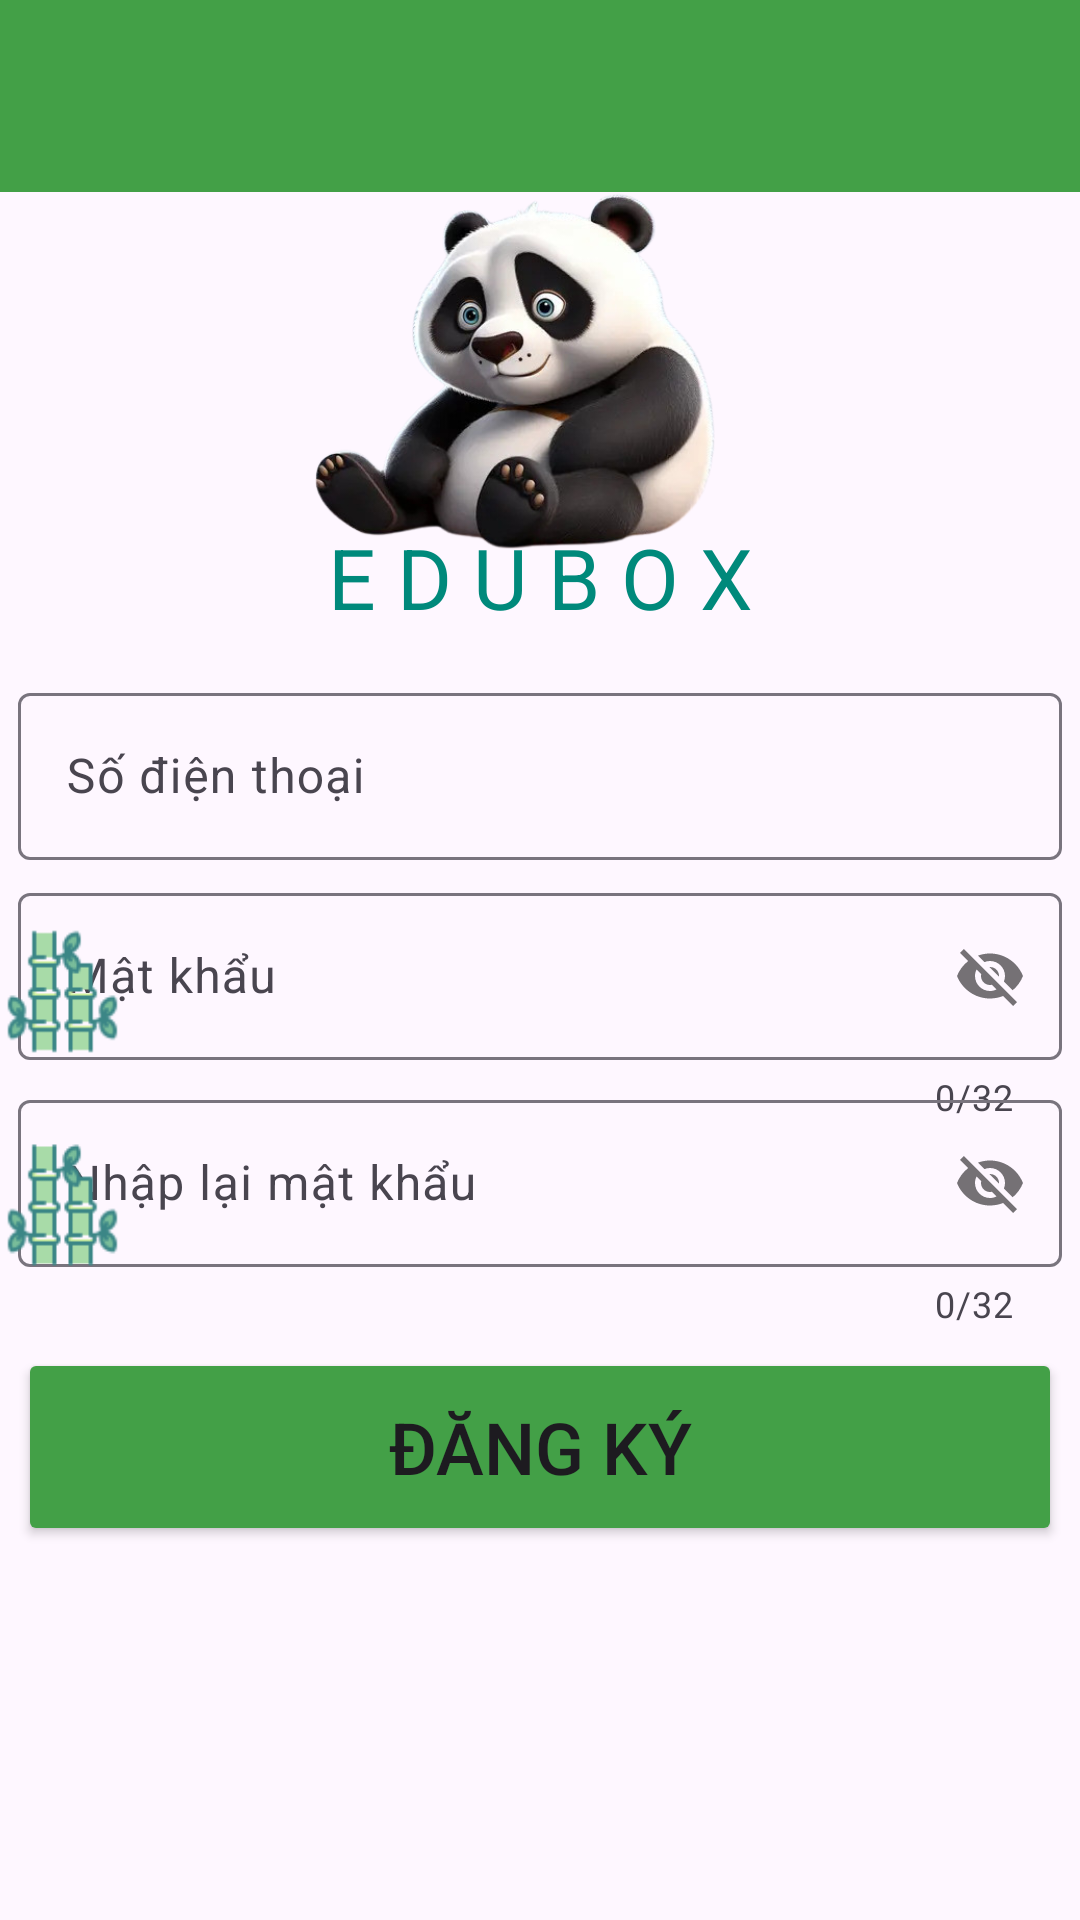

Write the Android layout XML for this screen, with the resource values it uses.
<!-- AndroidManifest.xml: application theme Theme.DoAn_GiaSu -->
<!-- res/layout/activity_main3.xml -->
<?xml version="1.0" encoding="utf-8"?>
<androidx.constraintlayout.widget.ConstraintLayout xmlns:android="http://schemas.android.com/apk/res/android"
    xmlns:app="http://schemas.android.com/apk/res-auto"
    xmlns:tools="http://schemas.android.com/tools"
    android:layout_width="match_parent"
    android:layout_height="match_parent"
    tools:context=".MainActivity3">

    <androidx.appcompat.widget.Toolbar
        android:id="@+id/toolbar2"
        android:layout_width="match_parent"
        android:layout_height="wrap_content"
        android:background="#43A047"
        android:minHeight="?attr/actionBarSize"
        android:theme="@style/ThemeOverlay.AppCompat.Dark.ActionBar"
        app:layout_constraintBottom_toBottomOf="parent"
        app:layout_constraintEnd_toEndOf="parent"
        app:layout_constraintStart_toStartOf="parent"
        app:layout_constraintTop_toTopOf="parent"
        app:layout_constraintVertical_bias="0.0" />

    <ImageView
        android:id="@+id/imageView"
        android:layout_width="222dp"
        android:layout_height="136dp"
        app:layout_constraintBottom_toBottomOf="parent"
        app:layout_constraintEnd_toEndOf="parent"
        app:layout_constraintHorizontal_bias="0.5"
        app:layout_constraintStart_toStartOf="parent"
        app:layout_constraintTop_toTopOf="parent"
        app:layout_constraintVertical_bias="0.107"
        app:srcCompat="@drawable/img_1" />

    <TextView
        android:id="@+id/textView"
        android:layout_width="wrap_content"
        android:layout_height="wrap_content"
        android:text="E D U B O X"
        android:textColor="#00897B"
        android:textSize="28sp"
        app:layout_constraintBottom_toBottomOf="parent"
        app:layout_constraintEnd_toEndOf="parent"
        app:layout_constraintHorizontal_bias="0.5"
        app:layout_constraintStart_toStartOf="parent"
        app:layout_constraintTop_toTopOf="parent"
        app:layout_constraintVertical_bias="0.288" />

    <com.google.android.material.textfield.TextInputLayout
        android:id="@+id/textInputLayout3"
        android:layout_width="348dp"
        android:layout_height="80dp"
        app:counterEnabled="true"
        app:counterMaxLength="32"
        app:layout_constraintBottom_toBottomOf="parent"
        app:layout_constraintEnd_toEndOf="parent"
        app:layout_constraintHorizontal_bias="0.5"
        app:layout_constraintStart_toStartOf="parent"
        app:layout_constraintTop_toTopOf="parent"
        app:layout_constraintVertical_bias="0.522"
        app:passwordToggleEnabled="true">

        <com.google.android.material.textfield.TextInputEditText
            android:id="@+id/edtMk"
            android:layout_width="match_parent"
            android:layout_height="wrap_content"
            android:hint="Mật khẩu"
            android:maxLength="32" />
    </com.google.android.material.textfield.TextInputLayout>

    <com.google.android.material.textfield.TextInputLayout
        android:id="@+id/textInputLayout"
        android:layout_width="348dp"
        android:layout_height="66dp"
        app:layout_constraintBottom_toBottomOf="parent"
        app:layout_constraintEnd_toEndOf="parent"
        app:layout_constraintHorizontal_bias="0.5"
        app:layout_constraintStart_toStartOf="parent"
        app:layout_constraintTop_toTopOf="parent"
        app:layout_constraintVertical_bias="0.393">

        <com.google.android.material.textfield.TextInputEditText
            android:id="@+id/edtSdt"
            android:layout_width="match_parent"
            android:layout_height="wrap_content"
            android:hint="Số điện thoại" />
    </com.google.android.material.textfield.TextInputLayout>

    <com.google.android.material.textfield.TextInputLayout
        android:layout_width="348dp"
        android:layout_height="80dp"
        app:counterEnabled="true"
        app:counterMaxLength="32"
        app:layout_constraintBottom_toBottomOf="parent"
        app:layout_constraintEnd_toEndOf="parent"
        app:layout_constraintHorizontal_bias="0.5"
        app:layout_constraintStart_toStartOf="parent"
        app:layout_constraintTop_toTopOf="parent"
        app:layout_constraintVertical_bias="0.645"
        app:passwordToggleEnabled="true">

        <com.google.android.material.textfield.TextInputEditText
            android:id="@+id/edtMkmoi"
            android:layout_width="match_parent"
            android:layout_height="wrap_content"
            android:hint="Nhập lại mật khẩu"
            android:maxLength="32" />
    </com.google.android.material.textfield.TextInputLayout>

    <Button
        android:id="@+id/btnDk"
        android:layout_width="348dp"
        android:layout_height="66dp"
        android:backgroundTint="#43A047"
        android:text="ĐĂNG KÝ"
        android:textSize="24sp"
        app:layout_constraintBottom_toBottomOf="parent"
        app:layout_constraintEnd_toEndOf="parent"
        app:layout_constraintHorizontal_bias="0.507"
        app:layout_constraintStart_toStartOf="parent"
        app:layout_constraintTop_toTopOf="parent"
        app:layout_constraintVertical_bias="0.783" />

    <ImageView
        android:id="@+id/imageView7"
        android:layout_width="43dp"
        android:layout_height="44dp"
        app:layout_constraintBottom_toBottomOf="parent"
        app:layout_constraintEnd_toEndOf="parent"
        app:layout_constraintHorizontal_bias="0.0"
        app:layout_constraintStart_toStartOf="parent"
        app:layout_constraintTop_toTopOf="parent"
        app:layout_constraintVertical_bias="0.637"
        app:srcCompat="@drawable/icbamboo" />

    <ImageView
        android:id="@+id/imageView9"
        android:layout_width="43dp"
        android:layout_height="49dp"
        app:layout_constraintBottom_toBottomOf="parent"
        app:layout_constraintEnd_toEndOf="parent"
        app:layout_constraintHorizontal_bias="0.0"
        app:layout_constraintStart_toStartOf="parent"
        app:layout_constraintTop_toTopOf="parent"
        app:layout_constraintVertical_bias="0.518"
        app:srcCompat="@drawable/icbamboo" />

    <ImageView
        android:id="@+id/imageView10"
        android:layout_width="47dp"
        android:layout_height="51dp"
        app:layout_constraintBottom_toBottomOf="parent"
        app:layout_constraintEnd_toEndOf="parent"
        app:layout_constraintHorizontal_bias="0.0"
        app:layout_constraintStart_toStartOf="parent"
        app:layout_constraintTop_toTopOf="parent"
        app:layout_constraintVertical_bias="0.407"
        app:srcCompat="@drawable/icphone" />
</androidx.constraintlayout.widget.ConstraintLayout>
<!-- resources referenced by this layout -->
<resources>
  <!-- drawable icbamboo: png bitmap (drawable, 1597 bytes) -->
  <!-- drawable img_1: png bitmap (drawable, 185998 bytes) -->
  <style name="Theme.DoAn_GiaSu" parent="Base.Theme.DoAn_GiaSu" />
  <style name="Base.Theme.DoAn_GiaSu" parent="Theme.Material3.DayNight.NoActionBar">
          
          
      </style>
</resources>
